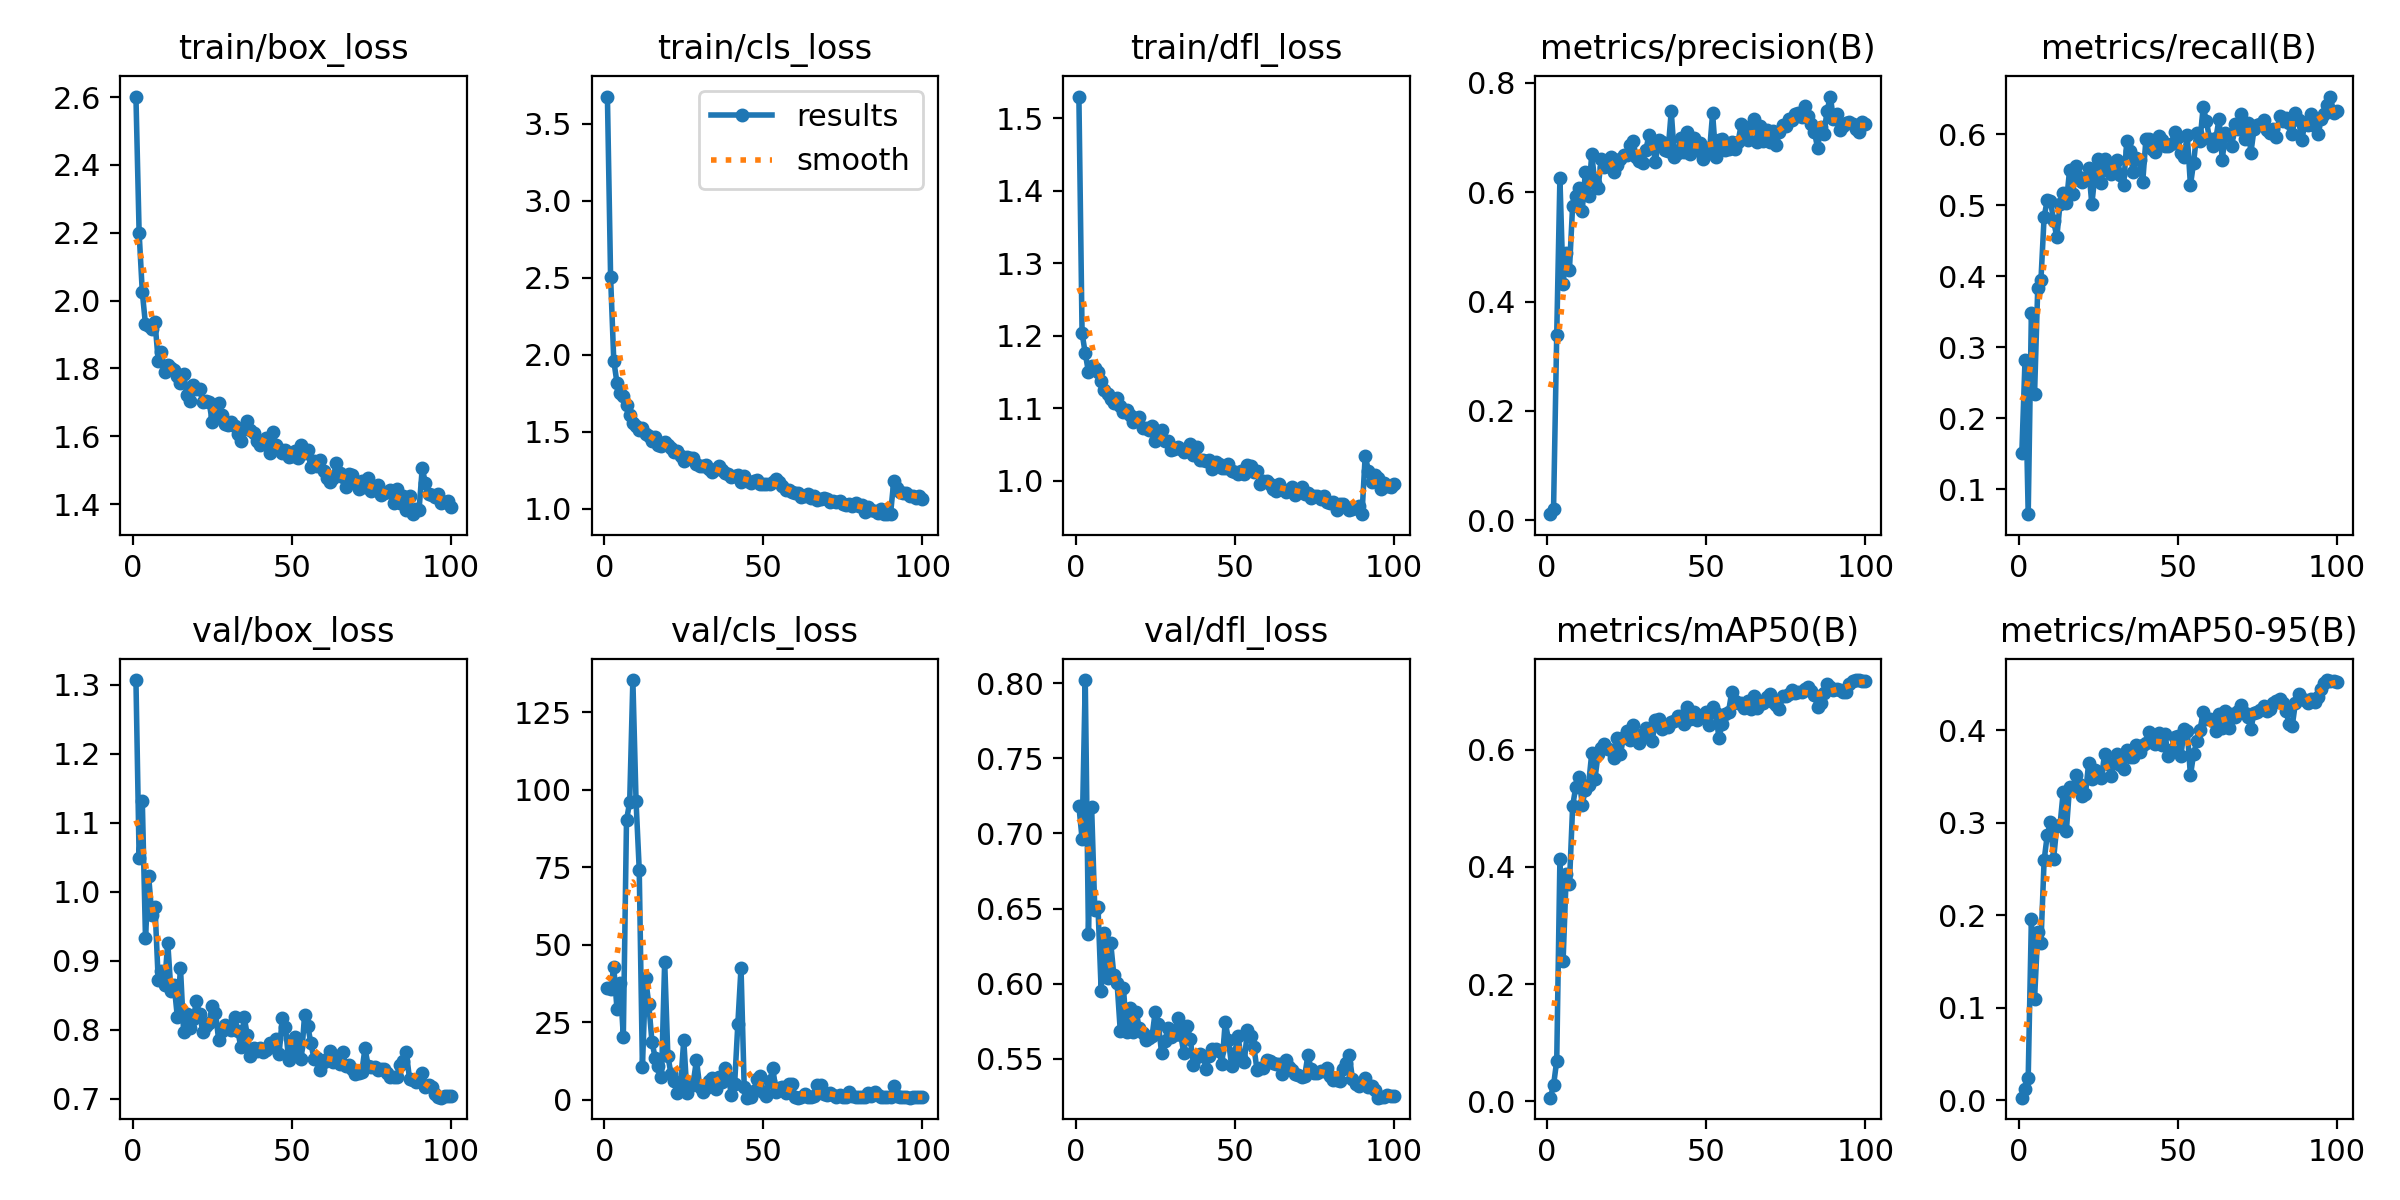

The data file committed next to this chart (first rows):
epoch, time, train/box_loss, train/cls_loss, train/dfl_loss, metrics/precision(B), metrics/recall(B), metrics/mAP50(B), metrics/mAP50-95(B), val/box_loss, val/cls_loss, val/dfl_loss, lr/pg0, lr/pg1, lr/pg2
1, 15.31, 2.602, 3.677, 1.53, 0.01098, 0.1512, 0.00652, 0.0026, 1.307, 36.08, 0.7183, 0.00036, 0.00036, 0.00036
2, 32.1, 2.2, 2.504, 1.204, 0.02049, 0.2821, 0.02753, 0.01162, 1.05, 35.79, 0.6965, 0.0007327, 0.0007327, 0.0007327
3, 46.91, 2.025, 1.96, 1.176, 0.3394, 0.06487, 0.06958, 0.0242, 1.132, 42.8, 0.8021, 0.001098, 0.001098, 0.001098
4, 60.37, 1.93, 1.817, 1.15, 0.6258, 0.3488, 0.4131, 0.1962, 0.933, 29.45, 0.6333, 0.001455, 0.001455, 0.001455
5, 74.08, 1.925, 1.75, 1.158, 0.4325, 0.2346, 0.2397, 0.1096, 1.022, 37.71, 0.7177, 0.001806, 0.001806, 0.001806
6, 88.12, 1.916, 1.729, 1.156, 0.4887, 0.3837, 0.3882, 0.1814, 0.9661, 20.4, 0.6493, 0.001901, 0.001901, 0.001901
7, 103.5, 1.936, 1.674, 1.15, 0.4586, 0.3941, 0.3714, 0.1693, 0.9774, 90.14, 0.6514, 0.001881, 0.001881, 0.001881
8, 116.9, 1.823, 1.61, 1.137, 0.5758, 0.4834, 0.5035, 0.2591, 0.8722, 96, 0.5954, 0.001861, 0.001861, 0.001861
9, 133.4, 1.847, 1.553, 1.125, 0.5931, 0.5073, 0.5368, 0.2868, 0.8853, 135.4, 0.6339, 0.001842, 0.001842, 0.001842
10, 151.8, 1.789, 1.539, 1.12, 0.6077, 0.5063, 0.5541, 0.3004, 0.8656, 96.35, 0.604, 0.001822, 0.001822, 0.001822
11, 165.1, 1.811, 1.512, 1.113, 0.5656, 0.478, 0.506, 0.2611, 0.9266, 74.24, 0.6271, 0.001802, 0.001802, 0.001802
12, 180.1, 1.8, 1.52, 1.108, 0.6368, 0.4547, 0.5317, 0.2968, 0.8564, 10.57, 0.6055, 0.001782, 0.001782, 0.001782
13, 193.8, 1.795, 1.482, 1.115, 0.5923, 0.5018, 0.5393, 0.2973, 0.8657, 39.25, 0.6008, 0.001762, 0.001762, 0.001762
14, 206.4, 1.778, 1.468, 1.103, 0.6698, 0.5178, 0.5935, 0.3331, 0.8193, 30.86, 0.5688, 0.001743, 0.001743, 0.001743
15, 223.3, 1.757, 1.437, 1.095, 0.6172, 0.5032, 0.5496, 0.2912, 0.8899, 18.79, 0.5974, 0.001723, 0.001723, 0.001723
16, 245.2, 1.785, 1.467, 1.098, 0.6082, 0.5492, 0.592, 0.3387, 0.7964, 13.59, 0.5678, 0.001703, 0.001703, 0.001703
17, 261.8, 1.723, 1.412, 1.091, 0.6601, 0.5159, 0.6026, 0.337, 0.823, 10.98, 0.5838, 0.001683, 0.001683, 0.001683
18, 273.5, 1.703, 1.408, 1.081, 0.6455, 0.5551, 0.6099, 0.3511, 0.8028, 7.368, 0.5678, 0.001664, 0.001664, 0.001664
19, 299.2, 1.752, 1.429, 1.087, 0.6481, 0.5404, 0.6017, 0.3422, 0.8158, 44.57, 0.5811, 0.001644, 0.001644, 0.001644
20, 312.4, 1.74, 1.41, 1.087, 0.6646, 0.5324, 0.5988, 0.3282, 0.8416, 14.24, 0.5702, 0.001624, 0.001624, 0.001624
21, 329.2, 1.739, 1.391, 1.073, 0.6377, 0.5365, 0.5858, 0.3306, 0.8232, 8.211, 0.5671, 0.001604, 0.001604, 0.001604
22, 346.7, 1.7, 1.364, 1.072, 0.6505, 0.5526, 0.6201, 0.3644, 0.7973, 6.036, 0.5626, 0.001584, 0.001584, 0.001584
23, 360.6, 1.705, 1.373, 1.07, 0.6616, 0.5012, 0.5918, 0.3467, 0.8062, 2.313, 0.5641, 0.001565, 0.001565, 0.001565
24, 373.6, 1.701, 1.343, 1.076, 0.6681, 0.5434, 0.6213, 0.3571, 0.8101, 4.905, 0.565, 0.001545, 0.001545, 0.001545
25, 390.4, 1.64, 1.311, 1.055, 0.668, 0.5655, 0.632, 0.355, 0.8353, 19.34, 0.5815, 0.001525, 0.001525, 0.001525
26, 404.6, 1.661, 1.335, 1.058, 0.6859, 0.5318, 0.6159, 0.348, 0.8249, 2.051, 0.5729, 0.001505, 0.001505, 0.001505
27, 423.7, 1.697, 1.325, 1.069, 0.6931, 0.5649, 0.6422, 0.3738, 0.7858, 4.532, 0.5537, 0.001485, 0.001485, 0.001485
28, 438.8, 1.662, 1.327, 1.055, 0.664, 0.5514, 0.6183, 0.3631, 0.798, 5.659, 0.5618, 0.001466, 0.001466, 0.001466
29, 456.4, 1.636, 1.289, 1.054, 0.6575, 0.544, 0.6117, 0.3501, 0.807, 12.85, 0.5703, 0.001446, 0.001446, 0.001446
30, 468.3, 1.633, 1.278, 1.042, 0.654, 0.56, 0.627, 0.3649, 0.8035, 4.279, 0.5645, 0.001426, 0.001426, 0.001426
31, 482.9, 1.642, 1.278, 1.044, 0.6771, 0.5643, 0.6367, 0.3738, 0.7998, 2.508, 0.566, 0.001406, 0.001406, 0.001406
32, 497, 1.63, 1.285, 1.047, 0.7046, 0.5428, 0.6325, 0.3621, 0.8181, 3.818, 0.5771, 0.001386, 0.001386, 0.001386
33, 509, 1.608, 1.259, 1.044, 0.6944, 0.5282, 0.6151, 0.3584, 0.7986, 5.926, 0.566, 0.001367, 0.001367, 0.001367
34, 521.6, 1.586, 1.238, 1.04, 0.6553, 0.591, 0.6499, 0.3789, 0.7751, 7.112, 0.5536, 0.001347, 0.001347, 0.001347
35, 539.6, 1.621, 1.259, 1.043, 0.6948, 0.5765, 0.6523, 0.3709, 0.8187, 3.402, 0.5718, 0.001327, 0.001327, 0.001327
36, 553, 1.644, 1.274, 1.05, 0.6913, 0.5465, 0.6349, 0.3708, 0.7929, 7.494, 0.5635, 0.001307, 0.001307, 0.001307
37, 570.1, 1.618, 1.251, 1.035, 0.6767, 0.5667, 0.6402, 0.3841, 0.7618, 5.894, 0.5459, 0.001287, 0.001287, 0.001287
38, 590.6, 1.608, 1.231, 1.046, 0.676, 0.563, 0.639, 0.3759, 0.7743, 10.16, 0.5512, 0.001268, 0.001268, 0.001268
39, 603.9, 1.585, 1.227, 1.029, 0.7482, 0.5327, 0.6475, 0.3836, 0.7702, 7.322, 0.5532, 0.001248, 0.001248, 0.001248
40, 621.9, 1.575, 1.204, 1.028, 0.6649, 0.5926, 0.6485, 0.3859, 0.7744, 1.534, 0.5522, 0.001228, 0.001228, 0.001228
41, 638.4, 1.58, 1.213, 1.028, 0.6727, 0.5936, 0.6578, 0.3982, 0.7675, 5.27, 0.5435, 0.001208, 0.001208, 0.001208
42, 653.6, 1.595, 1.215, 1.028, 0.7002, 0.5789, 0.6581, 0.3894, 0.7711, 24.51, 0.552, 0.001188, 0.001188, 0.001188
43, 670.6, 1.551, 1.174, 1.016, 0.6732, 0.5748, 0.644, 0.3845, 0.7817, 42.62, 0.5565, 0.001169, 0.001169, 0.001169
44, 684.4, 1.613, 1.211, 1.025, 0.7096, 0.5973, 0.6721, 0.3967, 0.7757, 4.043, 0.5566, 0.001149, 0.001149, 0.001149
45, 697.3, 1.574, 1.176, 1.024, 0.6705, 0.5918, 0.6521, 0.3837, 0.7863, 0.6997, 0.5553, 0.001129, 0.001129, 0.001129
46, 720.6, 1.562, 1.168, 1.018, 0.7002, 0.5838, 0.664, 0.3955, 0.765, 0.9032, 0.5463, 0.001109, 0.001109, 0.001109
47, 732.5, 1.55, 1.181, 1.018, 0.6771, 0.5839, 0.6502, 0.3717, 0.817, 2.71, 0.5746, 0.001089, 0.001089, 0.001089
48, 744.9, 1.56, 1.184, 1.024, 0.6902, 0.5864, 0.6581, 0.3781, 0.8043, 6.709, 0.5628, 0.00107, 0.00107, 0.00107
49, 761.3, 1.538, 1.161, 1.014, 0.6602, 0.6034, 0.6589, 0.393, 0.7567, 7.612, 0.5452, 0.00105, 0.00105, 0.00105
50, 773.3, 1.543, 1.161, 1.012, 0.681, 0.5961, 0.6645, 0.3933, 0.7695, 2.412, 0.5539, 0.00103, 0.00103, 0.00103
51, 787.3, 1.557, 1.16, 1.01, 0.6727, 0.574, 0.6426, 0.372, 0.7895, 1.13, 0.5655, 0.00101, 0.00101, 0.00101
52, 799.3, 1.537, 1.156, 1.014, 0.7442, 0.5679, 0.6734, 0.4009, 0.7755, 5.998, 0.5508, 0.0009905, 0.0009905, 0.0009905
53, 811.8, 1.575, 1.17, 1.009, 0.6652, 0.5985, 0.6618, 0.399, 0.7577, 10.23, 0.5482, 0.0009707, 0.0009707, 0.0009707
54, 824.9, 1.551, 1.192, 1.021, 0.6949, 0.5282, 0.6193, 0.351, 0.821, 2.547, 0.5695, 0.0009509, 0.0009509, 0.0009509
55, 839.7, 1.559, 1.172, 1.02, 0.6972, 0.56, 0.6444, 0.3742, 0.806, 3.665, 0.5653, 0.0009311, 0.0009311, 0.0009311
56, 854.1, 1.51, 1.148, 1.012, 0.6778, 0.6016, 0.6602, 0.3878, 0.7807, 4.023, 0.5582, 0.0009113, 0.0009113, 0.0009113
57, 869.6, 1.527, 1.119, 1.013, 0.6796, 0.5906, 0.6643, 0.4, 0.7575, 2.345, 0.5425, 0.0008915, 0.0008915, 0.0008915
58, 881, 1.511, 1.117, 0.9958, 0.6921, 0.6382, 0.6974, 0.4194, 0.759, 5.149, 0.5438, 0.0008717, 0.0008717, 0.0008717
59, 902.6, 1.53, 1.108, 0.9998, 0.6795, 0.6188, 0.6834, 0.4125, 0.7424, 5.012, 0.5437, 0.0008519, 0.0008519, 0.0008519
60, 919.1, 1.497, 1.103, 0.9991, 0.6919, 0.5936, 0.6791, 0.4121, 0.7539, 0.8263, 0.5489, 0.0008322, 0.0008322, 0.0008322
... 40 more rows
